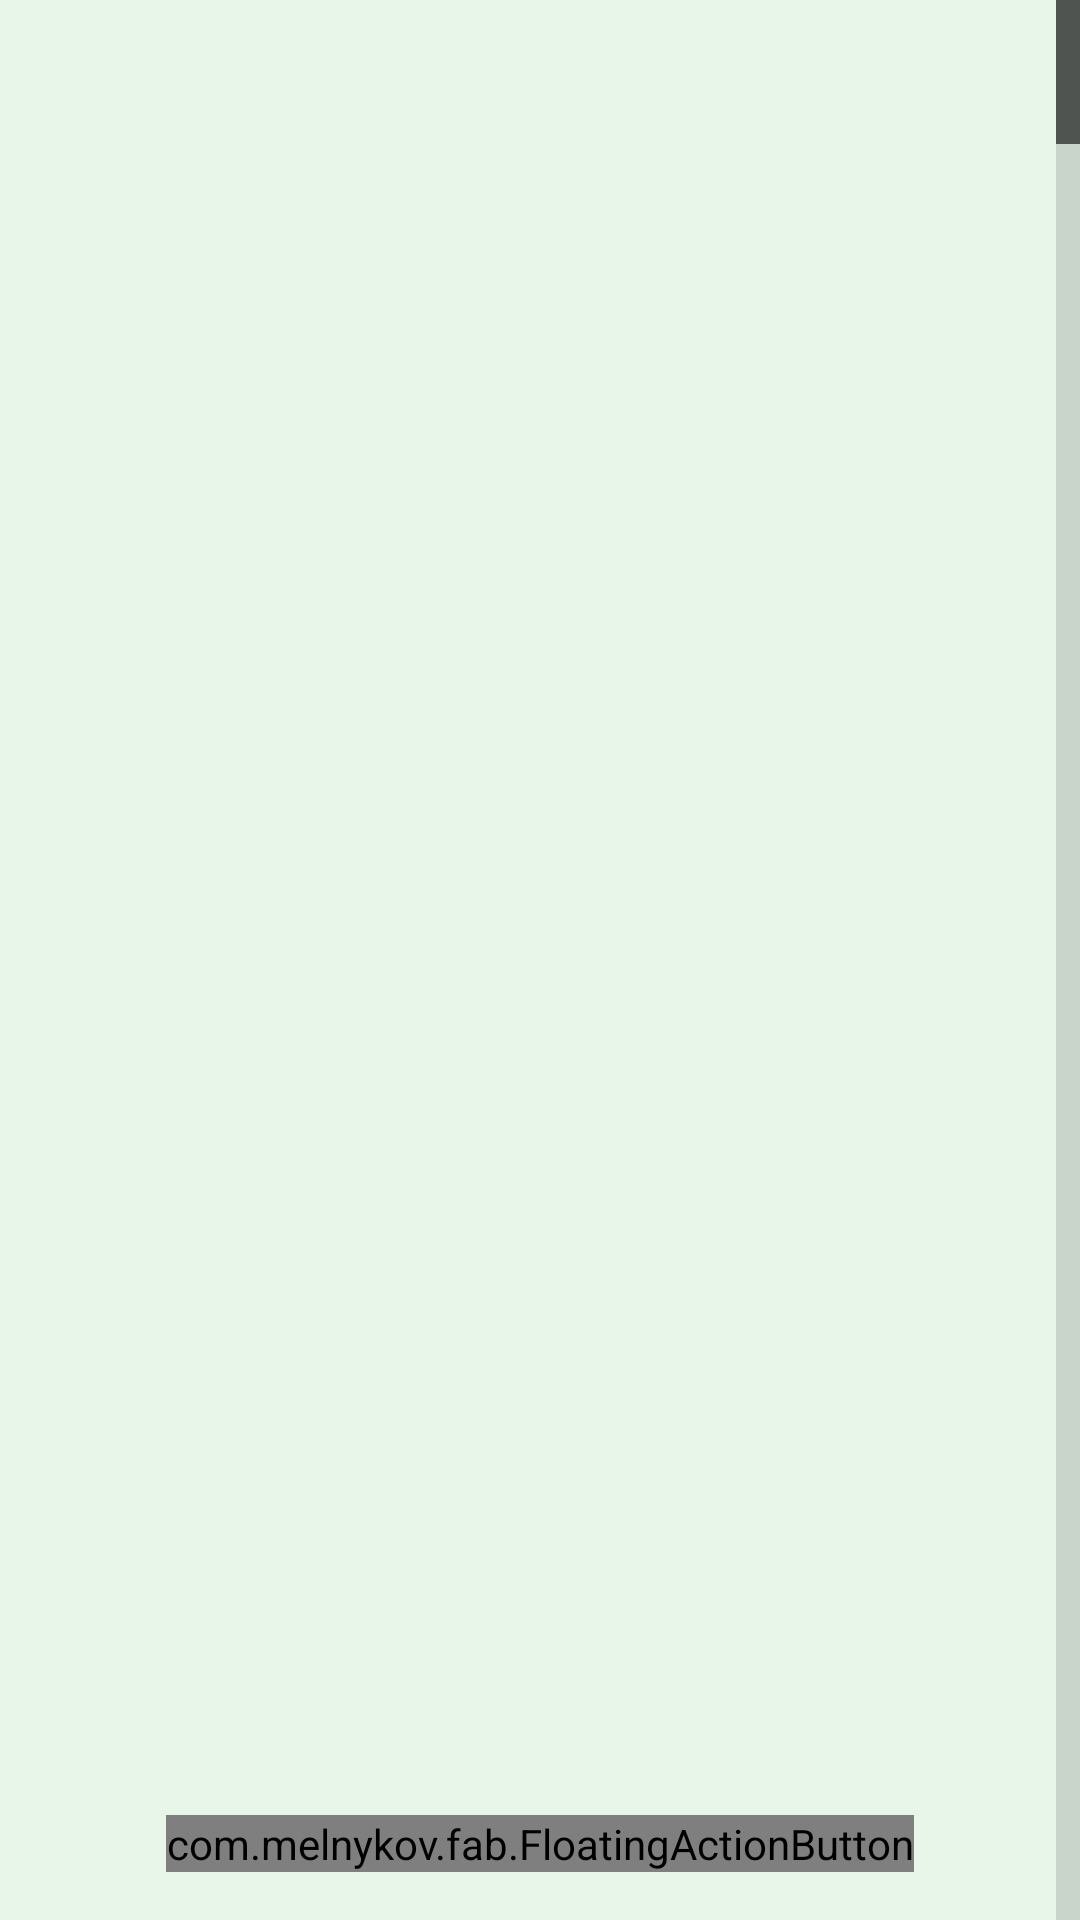

Write the Android layout XML for this screen, with the resource values it uses.
<!-- AndroidManifest.xml: application theme AppTheme -->
<!-- res/layout/main_layout.xml -->
<RelativeLayout xmlns:android="http://schemas.android.com/apk/res/android"
    xmlns:tools="http://schemas.android.com/tools" android:layout_width="match_parent"
    xmlns:fab="http://schemas.android.com/apk/res-auto"
    android:layout_height="match_parent"
    android:id="@+id/relativeLayout" tools:context=".MainActivity">

        <ListView
            android:layout_width="fill_parent"
            android:layout_height="fill_parent"
            android:id="@+id/contactsView"
            android:layout_centerVertical="true"
            android:layout_alignParentStart="true"
            android:drawSelectorOnTop="true"
            android:fastScrollEnabled="true"/>

        <com.melnykov.fab.FloatingActionButton
            android:id="@+id/fab"
            android:layout_width="wrap_content"
            android:layout_height="wrap_content"
            android:layout_gravity="bottom|center_horizontal"
            android:src="@drawable/ic_action_add"
            android:layout_marginLeft="16dp"
            android:layout_marginRight="16dp"
            fab:fab_colorNormal="@color/GREEN_800"
            fab:fab_colorPressed="@color/GREEN_400"
            fab:fab_colorRipple="@color/GREEN_200"
            fab:fab_shadow="true"
            android:onClick="addContact"
            android:layout_alignParentBottom="true"
            android:layout_centerHorizontal="true"
            android:layout_marginBottom="16dp" />

</RelativeLayout>
<!-- resources referenced by this layout -->
<resources>
  <color name="GREEN_200">#A5D6A7</color>
  <color name="GREEN_400">#66BB6A</color>
  <color name="GREEN_800">#2E7D32</color>
  <style name="AppTheme" parent="android:Theme.Holo.Light.DarkActionBar">
          <item name="android:colorPrimaryDark">@color/GREEN_700</item>
          <item name="android:colorPrimary">@color/GREEN_500</item>
          <item name="android:navigationBarColor">@color/GREEN_700</item>
          <item name="android:windowBackground">@color/GREEN_50</item>
          <item name="android:textColorTertiary">@color/GREY</item>
          <item name="android:textColorPrimary">@color/WHITE</item>
      </style>
  <color name="GREEN_700">#388E3C</color>
  <color name="GREEN_500">#4CAF50</color>
  <color name="GREEN_50">#E8F5E9</color>
  <color name="GREY">#ff747474</color>
  <color name="WHITE">#ffffff</color>
</resources>
